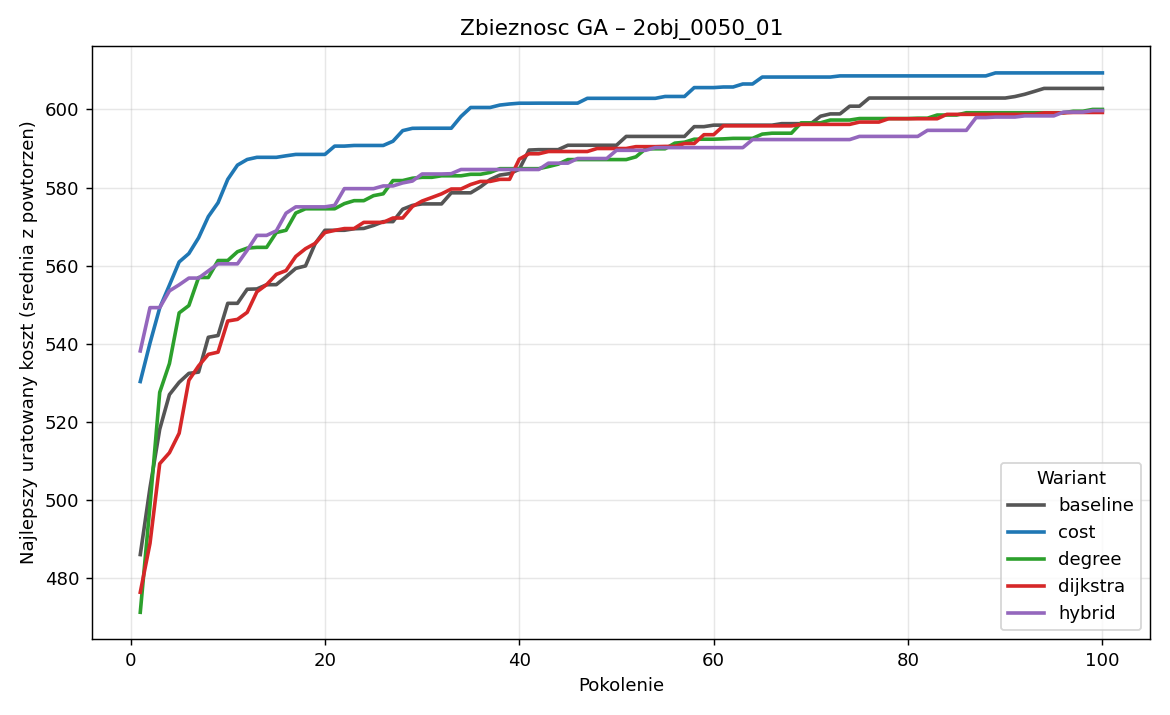

The data file committed next to this chart (first rows):
generation, baseline_best, baseline_avg, baseline_worst, cost_best, cost_avg, cost_worst, degree_best, degree_avg, degree_worst, dijkstra_best, dijkstra_avg, dijkstra_worst, hybrid_best, hybrid_avg, hybrid_worst
1, 486.1, 326.7, 181.2, 530.4, 375.6, 200.2, 471.4, 330.6, 198.2, 476.5, 349.6, 200.2, 538.2, 371.2, 200.2
2, 503.2, 352.4, 185.6, 540.2, 420.7, 202.7, 498.6, 357.6, 206.6, 489, 363.4, 195.5, 549.3, 408.4, 211.1
3, 518.2, 366.4, 203.6, 549.2, 445.1, 219.1, 527.6, 370.9, 210.1, 509.4, 365.9, 199.9, 549.3, 437.3, 244.7
4, 527, 374.9, 203.6, 555, 458.7, 233.2, 535, 380.6, 206, 512.2, 371.7, 197.7, 553.6, 449.8, 256.4
5, 530.2, 380.5, 208.1, 561, 464.2, 220.8, 547.9, 385.4, 208.1, 517.2, 375.3, 182.2, 555.1, 458.6, 288.4
6, 532.5, 383.2, 213.4, 563.1, 467.5, 285.7, 549.8, 389.5, 210.5, 530.7, 384.8, 194.9, 556.9, 459.9, 305.4
7, 532.8, 389, 206.2, 567.2, 468.7, 295.2, 557, 390.4, 199.1, 534.4, 392.5, 214.9, 556.9, 464.5, 300.9
8, 541.7, 396.3, 217.4, 572.6, 472.3, 278.3, 557, 394.1, 210, 537.3, 393.4, 215.4, 558.7, 465.6, 270.5
9, 542.2, 403.1, 215.1, 576.1, 467.5, 259.6, 561.4, 402.3, 219.3, 537.9, 391.9, 201.8, 560.5, 465.7, 303.5
10, 550.4, 412.1, 234.2, 582.1, 471.5, 276.2, 561.4, 411.8, 217.7, 545.9, 396.4, 208.8, 560.5, 470.3, 311.1
11, 550.4, 415.3, 225.4, 585.8, 473.6, 290.6, 563.6, 411.6, 207.4, 546.3, 400.6, 227.3, 560.5, 472.6, 318.5
12, 554, 416, 221.7, 587.2, 474.8, 275.4, 564.5, 412.4, 225.1, 548.1, 408.1, 219.3, 564, 479.3, 313.2
13, 554.1, 419.8, 241.8, 587.8, 475.5, 258.3, 564.7, 419.4, 243.8, 553.3, 415.8, 240.8, 567.8, 480.5, 305.1
14, 555.2, 421.4, 247.5, 587.8, 473.1, 268.5, 564.7, 426, 237.3, 555.2, 418.2, 230.5, 567.8, 482.7, 299
15, 555.2, 423.5, 247.3, 587.8, 479.4, 282.2, 568.5, 432.9, 245.3, 557.8, 421.6, 230.3, 568.9, 484.5, 313.9
16, 557.2, 431.6, 258.1, 588.1, 484, 265.2, 569.1, 440.2, 259.5, 558.8, 423.8, 228.4, 573.5, 488.1, 310
17, 559.3, 432.9, 251.6, 588.5, 489, 303.6, 573.5, 450.8, 274.2, 562.4, 430.2, 233.5, 575.1, 492.7, 323.9
18, 560, 434.2, 261, 588.5, 493.3, 298.7, 574.6, 456, 256.3, 564.4, 433.6, 236.1, 575.1, 496.3, 350.9
19, 565.7, 439.3, 255.8, 588.5, 499.6, 300.2, 574.6, 463, 277.9, 565.7, 439.4, 241.1, 575.1, 498.8, 338.8
20, 569.1, 440.2, 249.2, 588.5, 501.1, 300, 574.6, 467, 286.9, 568.5, 442, 252, 575.1, 501.9, 353.9
21, 569.1, 442.7, 258.6, 590.6, 505.5, 320.3, 574.6, 468.7, 284, 569.1, 444.7, 237.2, 575.5, 504.4, 334.5
22, 569.1, 442.7, 255.6, 590.6, 510.5, 308.9, 575.9, 472.3, 291.9, 569.5, 446.3, 249.8, 579.7, 509.3, 331.3
23, 569.5, 455.1, 252.1, 590.8, 512.8, 330.5, 576.7, 479, 307.1, 569.5, 458.1, 285.8, 579.7, 511, 347.7
24, 569.6, 459.8, 256.3, 590.8, 516.3, 331.5, 576.7, 481.1, 299.3, 571.1, 461.9, 265.1, 579.7, 514.7, 345.4
25, 570.3, 464.9, 272, 590.8, 518.9, 353.6, 577.9, 490.2, 288.1, 571.1, 466.8, 285.3, 579.7, 517.8, 367
26, 571.3, 477.8, 273.1, 590.8, 523.1, 367.5, 578.4, 493.8, 314.5, 571.1, 474.6, 259.2, 580.4, 521.9, 357.7
27, 571.3, 483.7, 284.7, 591.9, 523.2, 329.1, 581.8, 498.9, 307.1, 572.2, 468.9, 268.3, 580.4, 523.5, 376.2
28, 574.5, 490.1, 292.3, 594.6, 521.2, 334.2, 581.8, 498.4, 325.1, 572.2, 470.2, 290.9, 581.2, 520.7, 338.3
29, 575.5, 491.9, 311.2, 595.2, 519.5, 327, 582.4, 497.8, 313.1, 575.2, 475, 293.1, 581.7, 521.7, 376.8
30, 575.8, 497, 305.7, 595.2, 517.5, 350.2, 582.6, 498.1, 329.2, 576.6, 479, 295.8, 583.5, 528, 358.2
31, 575.8, 501.5, 315, 595.2, 518.1, 348.9, 582.6, 501.2, 314.7, 577.5, 483, 303.5, 583.5, 526.4, 373.3
32, 575.8, 501.4, 318, 595.2, 523, 361.6, 583, 502, 323.4, 578.4, 484.4, 300.5, 583.5, 527.7, 368.1
33, 578.7, 500.3, 328.4, 595.2, 522.3, 353.2, 583, 501.8, 335, 579.6, 485.8, 307.6, 583.6, 524.2, 374.8
34, 578.7, 500, 321.3, 598.2, 520.3, 330.2, 583, 506.9, 345.6, 579.6, 490.1, 306.3, 584.6, 526, 380.5
35, 578.7, 502.1, 338.7, 600.5, 519.8, 346.2, 583.4, 506.7, 320.7, 580.8, 491.6, 296.7, 584.6, 523.8, 386
36, 580.2, 505, 336.9, 600.5, 522, 342.5, 583.4, 503.7, 307.9, 581.6, 490.6, 317.8, 584.6, 523.9, 359.9
37, 582.1, 506.5, 321.7, 600.5, 519.6, 339.1, 583.9, 504.8, 334.4, 581.6, 488.4, 294.2, 584.6, 522.7, 385.8
38, 583.2, 505.6, 336, 601.1, 517.4, 343.6, 584.8, 505.3, 329.2, 582.1, 488, 299, 584.6, 524.9, 380.5
39, 583.6, 511.9, 334.4, 601.4, 517.5, 338.8, 584.8, 510.7, 323.6, 582.1, 497.7, 304.4, 584.6, 523.9, 389.6
40, 584.7, 516.4, 326, 601.6, 518.6, 321.6, 584.8, 512.4, 348.5, 587.3, 497.6, 309, 584.6, 523.8, 371.9
41, 589.6, 517.3, 348.5, 601.6, 518.3, 349.8, 584.8, 513.8, 342.5, 588.7, 503, 327.1, 584.6, 527.7, 388.4
42, 589.7, 515.4, 340.3, 601.6, 521.2, 351.3, 584.8, 514.5, 329.9, 588.7, 506.6, 315.7, 584.6, 527.5, 378.8
43, 589.7, 514.5, 336.2, 601.6, 520.8, 338, 585.4, 517.3, 364.3, 589.2, 510.2, 326.2, 586.3, 526.2, 359.1
44, 589.7, 512.7, 332.3, 601.6, 520.4, 344.2, 586, 521.4, 382.6, 589.2, 506.8, 336.4, 586.3, 526.1, 365.3
45, 590.8, 514.5, 343, 601.6, 519.8, 337, 587.2, 522.8, 374, 589.2, 506.9, 321.1, 586.3, 523.9, 352.5
46, 590.8, 514.3, 329.4, 601.6, 518.7, 354.9, 587.2, 521.7, 372.3, 589.2, 509.8, 328.5, 587.5, 522.7, 359
47, 590.8, 513.8, 350.6, 602.9, 517.6, 333.3, 587.2, 524.3, 365.1, 589.2, 515, 332.8, 587.5, 520.9, 341.7
48, 590.8, 514.7, 305.5, 602.9, 516.2, 344, 587.2, 521, 355.8, 590, 518.3, 321.3, 587.5, 521.7, 357.1
49, 590.8, 513.6, 326.7, 602.9, 512.1, 318.5, 587.2, 522.9, 353, 590, 514.3, 330.1, 587.5, 521.4, 366.9
50, 590.8, 514.5, 339.1, 602.9, 515.2, 331.4, 587.2, 523.8, 364.8, 590, 515.6, 338, 589.5, 528.6, 365.6
51, 593.1, 514, 324.5, 602.9, 516.3, 311.2, 587.2, 523.2, 339.6, 590, 516.9, 326.1, 589.5, 526.4, 359.7
52, 593.1, 517.7, 330.6, 602.9, 518.9, 332.4, 587.9, 523.8, 383.5, 590.5, 514.4, 328, 589.5, 528.6, 384.4
53, 593.1, 519.9, 346.8, 602.9, 518.9, 352.9, 589.9, 524.6, 367.5, 590.5, 514.2, 333.7, 589.5, 527.3, 369.8
54, 593.1, 519.7, 318.9, 602.9, 522.5, 343.2, 589.9, 528.1, 340.1, 590.5, 515.3, 329.4, 590.2, 531, 378.8
55, 593.1, 523.8, 328.4, 603.3, 523.8, 336.4, 589.9, 529.8, 364.4, 590.5, 518, 329.9, 590.2, 530.9, 380.5
56, 593.1, 528.8, 334.8, 603.3, 524.2, 335.3, 591.4, 533.2, 373.3, 590.5, 518.1, 328, 590.2, 532.2, 372.8
57, 593.1, 531.3, 318.6, 603.3, 525.5, 341, 591.6, 533.8, 364.1, 591.3, 518.4, 325.4, 590.2, 536.4, 397.9
58, 595.6, 532.3, 348, 605.6, 526.2, 342.6, 592.4, 541.6, 381.1, 591.3, 523.2, 325.2, 590.2, 538.9, 390.3
59, 595.6, 534.6, 349.6, 605.6, 524.4, 351.8, 592.4, 540.2, 353.1, 593.5, 522.4, 346.7, 590.2, 536.2, 385.5
60, 596, 532.4, 349.6, 605.6, 529.7, 341.1, 592.4, 538.1, 373.5, 593.5, 522.5, 338.3, 590.2, 533.6, 391.1
... 40 more rows
